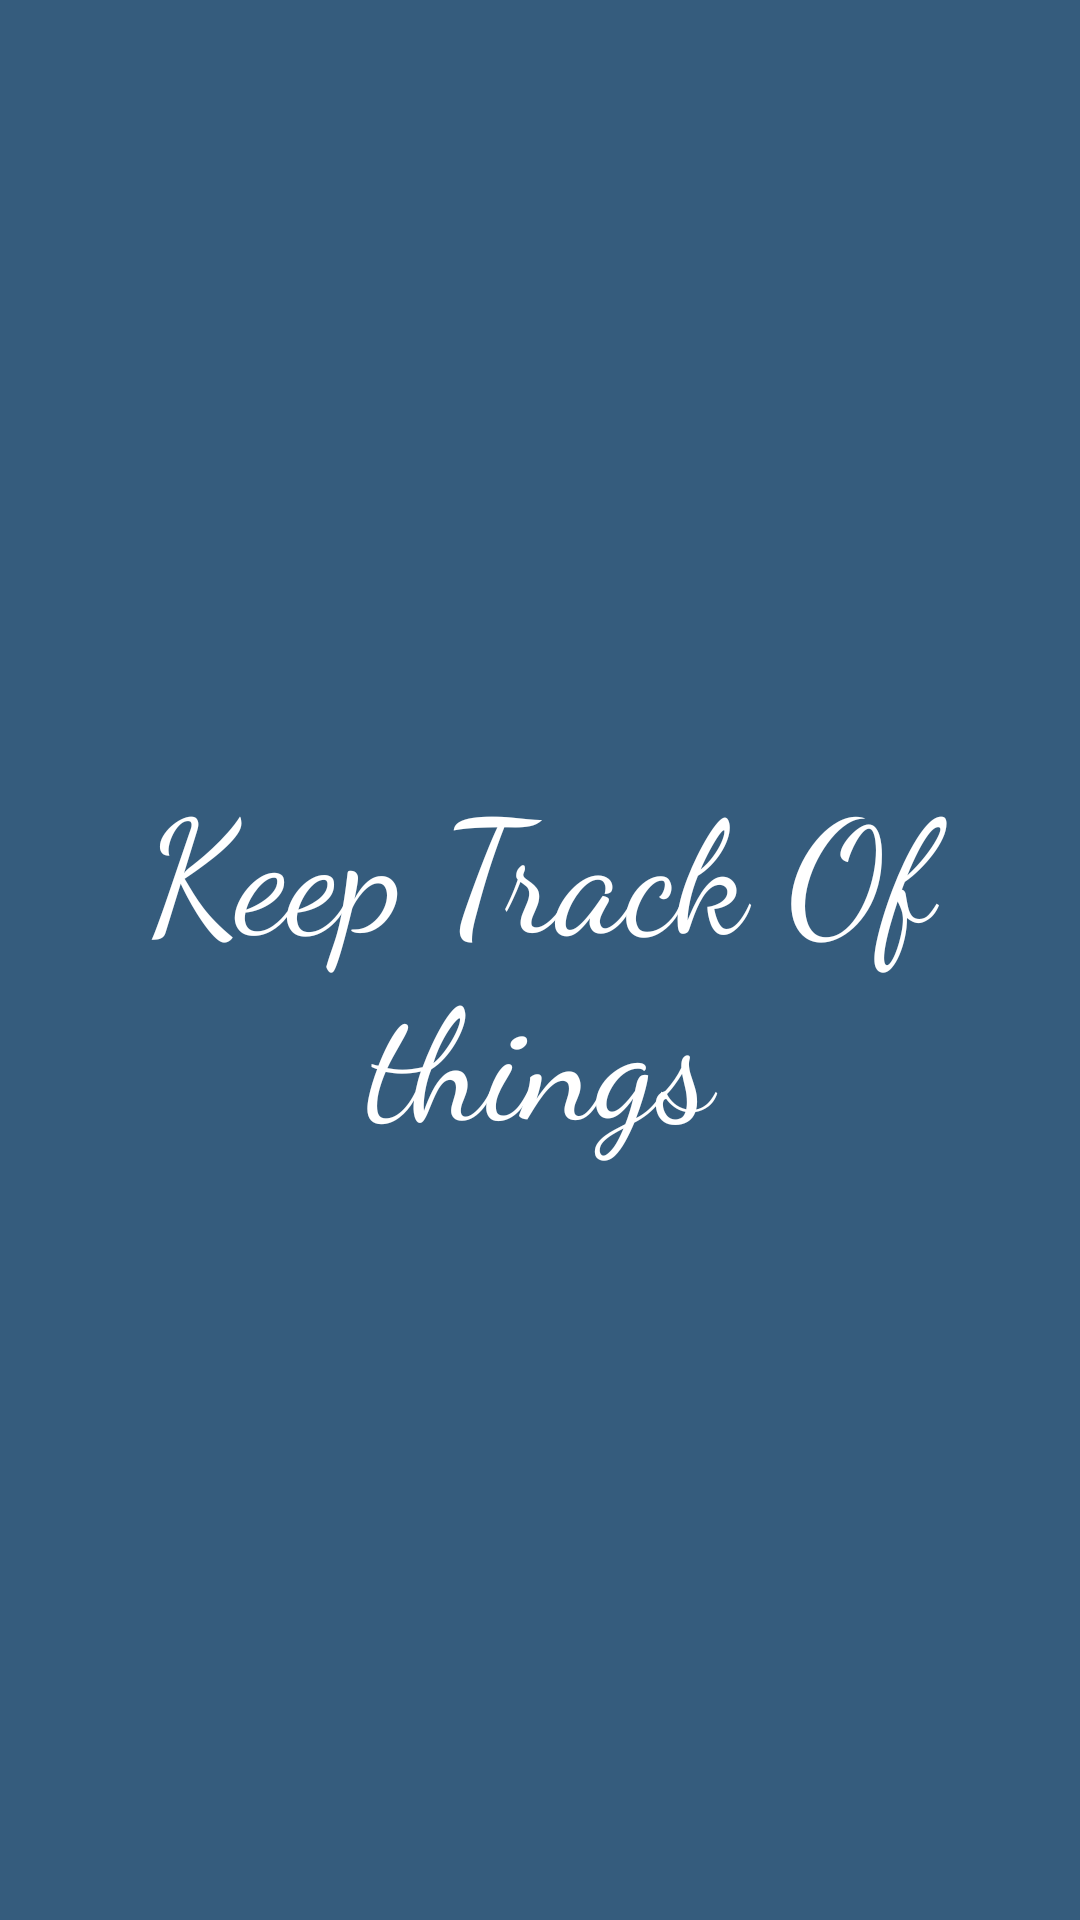

Android layout source for this screen:
<!-- AndroidManifest.xml: application theme AppTheme -->
<!-- res/layout/activity_splash.xml -->
<?xml version="1.0" encoding="utf-8"?>
<LinearLayout xmlns:android="http://schemas.android.com/apk/res/android"
    xmlns:tools="http://schemas.android.com/tools"
    android:layout_width="match_parent"
    android:layout_height="match_parent"
    android:orientation="vertical"
    android:id="@+id/lin"
    android:background="@color/colorPrimary"
    >

    <TextView
        android:layout_width="match_parent"
        android:layout_height="match_parent"
        android:text="@string/app_name"
        android:id="@+id/tv"
        android:layout_gravity="center"
        android:fontFamily="cursive"
        android:gravity="center"
        android:textSize="52sp"
        android:textColor="@color/white"
        />

</LinearLayout>
<!-- resources referenced by this layout -->
<resources>
  <color name="colorPrimary">#355C7D</color>
  <color name="white">#FFFFFF</color>
  <string name="app_name" translatable="false">Keep Track Of things</string>
  <style name="AppTheme" parent="Theme.AppCompat.Light.NoActionBar">
          
          <item name="colorPrimary">@color/colorPrimary</item>
          <item name="colorPrimaryDark">@color/colorPrimaryDark</item>
          <item name="colorAccent">@color/colorAccent</item>
          <item name="android:textColorPrimary">@color/black</item>
          <item name="android:textColorSecondary">@color/white</item>
      </style>
  <color name="colorPrimaryDark">#355C7D</color>
  <color name="colorAccent">#F8B195</color>
  <color name="black">#000000</color>
</resources>
